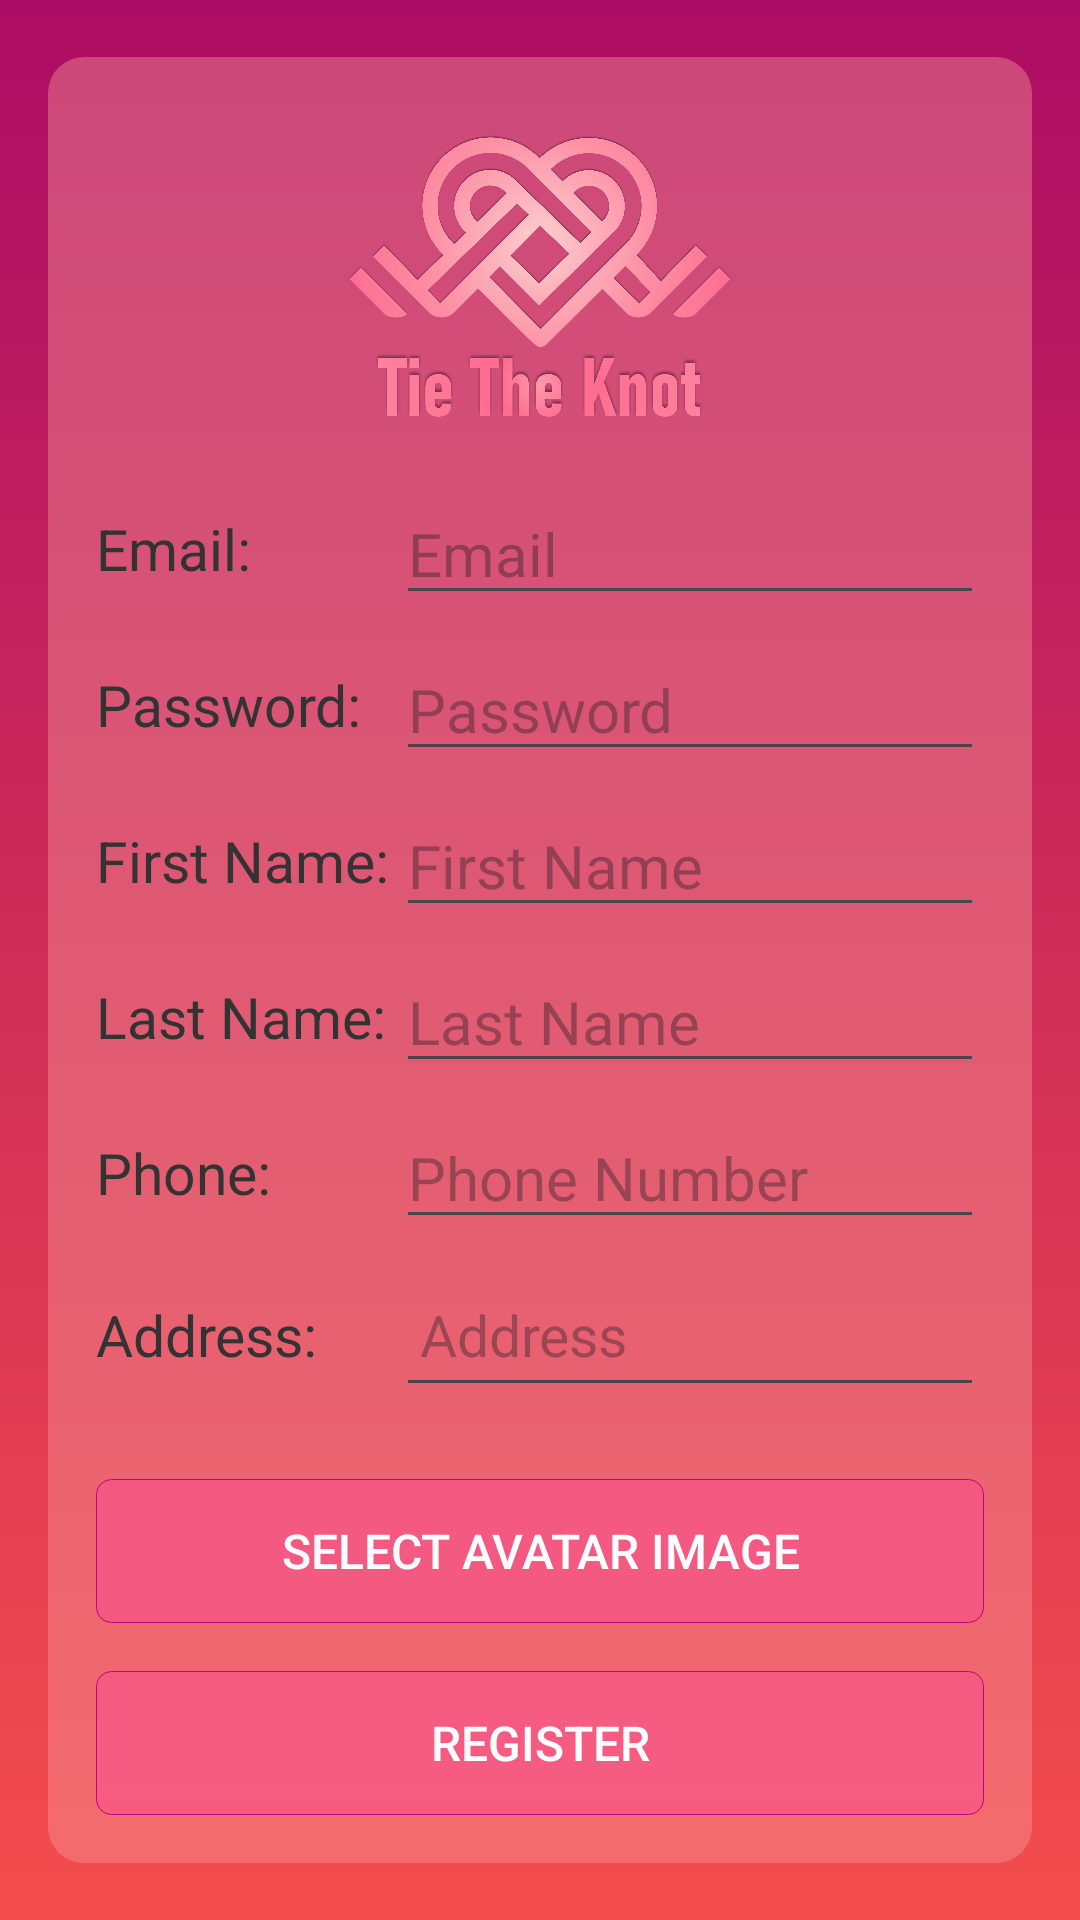

Layout XML and referenced resources for this Android screen:
<!-- AndroidManifest.xml: application theme Theme.TieTheKnot -->
<!-- res/layout/activity_user_register.xml -->
<LinearLayout xmlns:android="http://schemas.android.com/apk/res/android"
    android:layout_width="match_parent"
    android:layout_height="match_parent"
    xmlns:app="http://schemas.android.com/apk/res-auto"
    xmlns:tools="http://schemas.android.com/tools"
    android:background="@drawable/gradient_background"
    android:gravity="center"
    android:orientation="vertical"
    android:padding="16dp">

    <LinearLayout
        android:layout_width="match_parent"
        android:layout_height="wrap_content"
        android:background="@drawable/rounded_corners_bg"
        android:gravity="center"
        android:orientation="vertical"
        android:padding="16dp"
        android:baselineAligned="true">

        <ImageView
            android:id="@+id/imageView"
            android:layout_width="150dp"
            android:layout_height="100dp"
            android:layout_marginTop="10dp"
            app:srcCompat="@drawable/logo" />

        
        <LinearLayout
            android:layout_width="match_parent"
            android:layout_height="wrap_content"
            android:layout_marginTop="16dp"
            android:layout_gravity="center_vertical"
            android:orientation="horizontal"
            android:gravity="center_vertical">

            <TextView
                android:layout_width="100dp"
                android:layout_height="wrap_content"
                android:text="Email:"
                android:textSize="19dp"
                android:textColor="#333333"/>

            <EditText
                android:id="@+id/emailEditText"
                android:layout_width="0dp"
                android:layout_weight="1"
                android:layout_gravity="center_vertical"
                android:layout_height="wrap_content"
                android:textSize="20dp"
                android:hint="Email"
                tools:ignore="ExtraneousText" />
        </LinearLayout>

        
        <LinearLayout
            android:layout_width="match_parent"
            android:layout_height="wrap_content"
            android:layout_marginTop="8dp"
            android:orientation="horizontal"
            android:gravity="center_vertical">

            <TextView
                android:layout_width="100dp"
                android:layout_height="wrap_content"
                android:text="Password:"
                android:layout_gravity="center_vertical"
                android:textSize="19dp"
                android:textColor="#333333"/>

            <EditText
                android:id="@+id/passwordEditText"
                android:layout_width="0dp"
                android:layout_weight="1"
                android:layout_gravity="center_vertical"
                android:layout_height="wrap_content"
                android:hint="Password"
                android:textSize="20dp"
                android:inputType="textPassword"
                tools:ignore="ExtraneousText" />
        </LinearLayout>

        
        <LinearLayout
            android:layout_width="match_parent"
            android:layout_height="wrap_content"
            android:layout_marginTop="8dp"
            android:orientation="horizontal"
            android:gravity="center_vertical">

            <TextView
                android:layout_width="100dp"
                android:layout_height="wrap_content"
                android:text="First Name:"
                android:textSize="19dp"
                android:textColor="#333333"/>

            <EditText
                android:id="@+id/firstNameEditText"
                android:layout_width="0dp"
                android:layout_weight="1"
                android:layout_height="wrap_content"

                android:hint="First Name"
                android:textSize="20dp"
                tools:ignore="ExtraneousText" />
        </LinearLayout>

        
        <LinearLayout
            android:layout_width="match_parent"
            android:layout_height="wrap_content"
            android:layout_marginTop="8dp"
            android:orientation="horizontal"
            android:gravity="center_vertical">

            <TextView
                android:layout_width="100dp"
                android:layout_height="wrap_content"
                android:text="Last Name:"
                android:textColor="#333333"
                android:textSize="19dp" />

            <EditText
                android:id="@+id/lastNameEditText"
                android:layout_width="0dp"
                android:layout_weight="1"
                android:layout_height="wrap_content"
                android:textSize="20dp"
                android:hint="Last Name"
                tools:ignore="ExtraneousText" />
        </LinearLayout>

        
        <LinearLayout
            android:layout_width="match_parent"
            android:layout_height="wrap_content"
            android:layout_marginTop="8dp"
            android:orientation="horizontal"
            android:gravity="center_vertical">

            <TextView
                android:layout_width="100dp"
                android:layout_height="wrap_content"
                android:text="Phone:"
                android:textSize="19dp"
                android:textColor="#333333"/>

            <EditText
                android:id="@+id/phoneNumberEditText"
                android:layout_width="0dp"
                android:layout_weight="1"
                android:layout_height="wrap_content"
                android:hint="Phone Number"
                android:textSize="20dp"
                android:inputType="phone"
                tools:ignore="ExtraneousText" />
        </LinearLayout>

        
        <LinearLayout
            android:layout_width="match_parent"
            android:layout_height="wrap_content"
            android:layout_marginTop="8dp"
            android:orientation="horizontal"
            android:gravity="center_vertical">

            <TextView
                android:layout_width="100dp"
                android:layout_height="wrap_content"
                android:text="Address:"
                android:textSize="19dp"
                android:textColor="#333333"/>

            <EditText
                android:id="@+id/addressEditText"
                android:layout_width="0dp"
                android:layout_weight="1"
                android:layout_height="48dp"
                android:hint="Address"
                android:textSize="19dp"
                android:padding="8dp"
                tools:ignore="ExtraneousText" />
        </LinearLayout>

        
        <Button
            android:id="@+id/selectImageButton"
            android:layout_width="match_parent"
            android:layout_height="wrap_content"
            android:layout_marginTop="24dp"
            android:background="@drawable/button_p"
            android:text="Select Avatar Image"
            android:textColor="#FFFFFF"
            android:textSize="16sp"/>

        <Button
            android:id="@+id/registerButton"
            android:layout_width="match_parent"
            android:layout_height="wrap_content"
            android:layout_marginTop="16dp"
            android:background="@drawable/button_p"
            android:text="Register"
            android:textColor="#FFFFFF"
            android:textSize="16sp"/>
    </LinearLayout>
</LinearLayout>
<!-- resources referenced by this layout -->
<resources>
  <!-- drawable button_p (drawable) -->
  <shape xmlns:android="http://schemas.android.com/apk/res/android">
      <solid android:color="#57FF42A3" />
      <corners android:radius="5dp" />
      <stroke
          android:width="1px"
      android:color="#BD0380" />
  </shape>
  <!-- drawable gradient_background (drawable) -->
  <layer-list xmlns:android="http://schemas.android.com/apk/res/android">
      <item>
          <shape android:shape="rectangle">
              <gradient
                  android:startColor="#F44D4D"
                  android:endColor="#AC0D64"
                  android:type="linear"
                  android:angle="90
  "/>
          </shape>
      </item>
  
  
  
  
  
  </layer-list>
  <!-- drawable logo: png bitmap (drawable, 692681 bytes) -->
  <!-- drawable rounded_corners_bg (drawable) -->
  <shape xmlns:android="http://schemas.android.com/apk/res/android">
      <corners android:radius="12dp"/>
      <solid android:color="#69F69999"/>
  </shape>
  <style name="Theme.TieTheKnot" parent="Base.Theme.TieTheKnot" />
  <style name="Base.Theme.TieTheKnot" parent="Theme.Material3.DayNight.NoActionBar">
          
          
      </style>
</resources>
